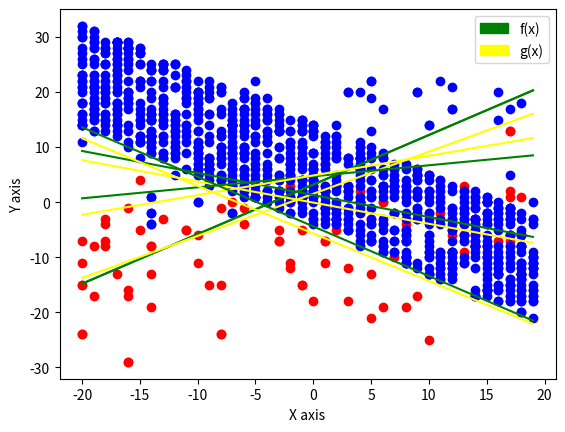

Source code (Python):
import random
import matplotlib.pyplot as plt
import math
import numpy as np
import matplotlib.patches as mpatches

# Problem 1.4
# In Exercise 1.4, we use an artificial data set to study the perceptron
# learning algorithm. This problem leads you to explore the algorithm further
# with data sets of different sizes and dimensions.


def generate_dataset(n):

  
# split the points randomly to either the +1 class or the -1 class

    pos1 = n - random.randrange(1, n)
    neg1 = n - pos1
  
# randomly generate slope and y-intercept for line
    m = round(random.uniform(-1,1), 1)
    b = round(random.uniform(-5,5), 1)
  
# set min and max x and y values for the points
    min_val = -20
    max_val = 20
  
# generate x values above and below f(x)
    x1 = [random.randrange(min_val, max_val) for i in range(pos1)]
    x2 = [random.randrange(min_val, max_val) for i in range(neg1)]
  
# generate y values above and below f(x)
    y1 = [random.randrange(math.floor(m*x+b)+min_val, math.floor(m*x+b)) for \
    x in x1]
    y2 = [random.randrange(math.ceil(m*x+b), max_val+math.floor(m*x+b)) for x \
        in x2]
  
    return min_val, max_val, m, b, x1, x2, y1, y2, pos1, neg1

def plot_fx(min_val, max_val, m, b):

    """ Plots the f(x) line and axes labels.
"""
# plot f(x) line
    plt.plot(np.arange(min_val, max_val), m*np.arange(min_val, max_val) + \
    b, color='green')
  
# axes labels
    plt.xlabel('X axis')
    plt.ylabel('Y axis')

def plot_points(x1, x2, y1, y2):
    """ Plots the generated points, sorted into the +1 and -1 classes.
"""
    plt.scatter(x1, y1, c='red') # +1 points
    plt.scatter(x2, y2, c='blue') # -1 points

def combine_data(pos1, neg1, x1, x2, y1, y2):
    """ Combines the dummy point (x[0]), x and y values, and group value into
an array.
"""
    d = [] # create empty set to put datapoint values
    for i in range(0, pos1):
        d.append([1, x1[i], y1[i], 1]) # append all +1 datapoints
    for j in range(0, neg1):
        d.append([1, x2[j], y2[j], -1]) # append all -1 datapoints
    return d;

def perceptron_calc(w, x):
    """ Calculates the cross product of the x-values and the corresponding
weights.
"""
    return w[0]*x[0] + w[1]*x[1] + w[2]*x[2]

def sign(x):
    """ Gives sign of value
"""
    return 1 if x>=0 else -1
def update_rule(w, d):
    """ Updates the weights according to the perceptron linear algorithm.
"""
    w[0] += d[0] * d[3] # update dummy weight
    w[1] += d[1] * d[3] # update x value weight
    w[2] += d[2] * d[3] # update y value weight
    return [w[0], w[1], w[2]]
  
def plot_gx(weights, min_val, max_val):
  
    m_g = -weights[1]/weights[2] # calculate g(x) slope
    b_g = -weights[0]/weights[2] # calculate g(x) y-intercept
# plot h(x)
    plt.plot(np.arange(min_val, max_val), m_g*np.arange(min_val, max_val) + \
    b_g, color='yellow')

def perceptron_learning_algorithm(pos1, neg1, x1, x2, y1, y2, n, min_val, \
max_val, m, b):
  
    dataset = combine_data(pos1, neg1, x1, x2, y1, y2)
  
# set starting weight values and iteration count   
    weights = [0.0, 0.0, 0.0]
    count = 0
  
# classified is false until all points have been accurately classified
    classified = False
    while not classified:
        count += 1 # increment count every iteration
        data_count = 0 # increment count every datapoint
        random.shuffle(dataset) # shuffle to access different points
        for datapoint in dataset:
# check if sign of calculated classification is equal to actual
            if(sign(perceptron_calc(weights, datapoint)) != datapoint[3]):
# if not, update weights
                weights = update_rule(weights, datapoint)
            else:
                data_count += 1 # correct sign adds to total correct count
        if(data_count == n):
            classified = True # once all points are classified, set to True
  
# plot points, f(x), and g(x), and add legend
    plot_fx(minimum_val, maximum_val, slope, y_intercept)
    plot_points(x1, x2, y1, y2)
    plot_gx(weights, minimum_val, maximum_val)
    fx = mpatches.Patch(color='green', label='f(x)')
    gx = mpatches.Patch(color='yellow', label='g(x)')
    plt.legend(handles=[fx, gx])

    plt.show()
  
    return count

# a
minimum_val, maximum_val, slope, y_intercept, x1, x2, y1, y2, \
num_positive_points, num_negative_points = \
generate_dataset(20)
plot_fx(minimum_val, maximum_val, slope, y_intercept)
plot_points(x1, x2, y1, y2)
plt.show()

# b
count = perceptron_learning_algorithm(num_positive_points, \
num_negative_points, x1, x2, y1, y2, 20, \
minimum_val, maximum_val, slope, y_intercept)

print("Number of updates until convergence:", count)

# f is fairly close to g.

# c
minimum_val, maximum_val, slope, y_intercept, x1, x2, y1, y2, \
num_positive_points, num_negative_points = \
generate_dataset(20)
perceptron_learning_algorithm(num_positive_points, num_negative_points, x1, \
x2, y1, y2, 20, minimum_val, maximum_val, \
slope, y_intercept)

# d
minimum_val, maximum_val, slope, y_intercept, x1, x2, y1, y2, \
num_positive_points, num_negative_points = \
generate_dataset(100)
perceptron_learning_algorithm(num_positive_points, num_negative_points, x1, \
x2, y1, y2, 100, minimum_val, maximum_val, \
slope, y_intercept)

#e.
minimum_val, maximum_val, slope, y_intercept, x1, x2, y1, y2, \
num_positive_points, num_negative_points = \
generate_dataset(1000)
perceptron_learning_algorithm(num_positive_points, num_negative_points, x1, \
x2, y1, y2, 1000, minimum_val, maximum_val, \
slope, y_intercept)

# f is almost inseperable from g, and it look quite a bit longer in terms of
# updates for the algorithm to converge.